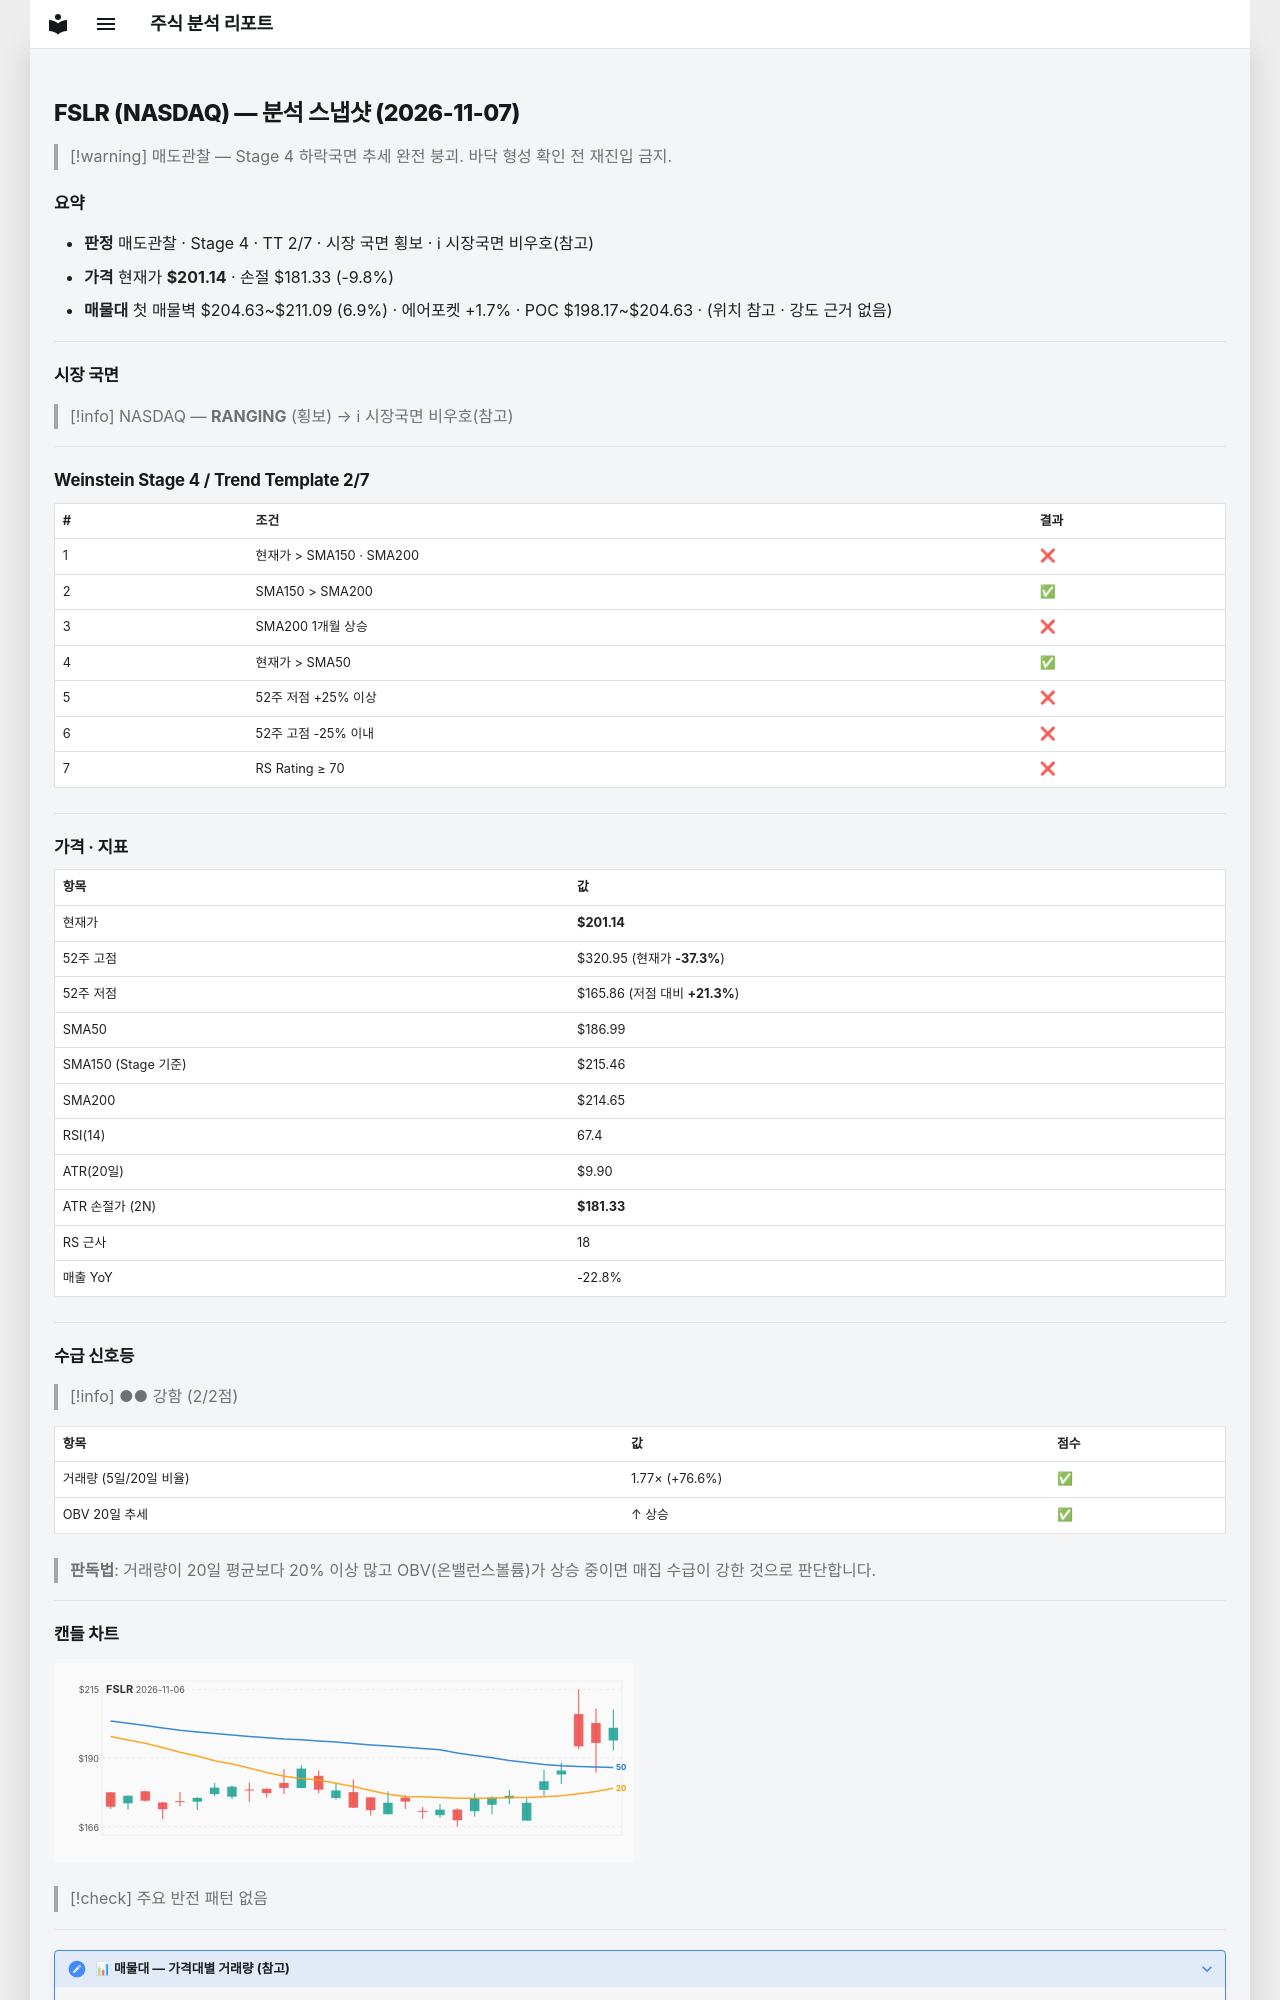

repository: soloandco/stock-reports · page: snapshots/FSLR-2026-11-07/index.html · generator: mkdocs

---
type: analysis-snapshot
title: FSLR 분석 스냅샷
ticker: FSLR
market: NASDAQ
created: 2026-11-07
updated: 2026-11-07
bar-date: 2026-11-06
verdict: 매도관찰
real-rr: 3.46
sma50-gap-pct: 7.6
weekly-position: 저항대아래
weekly-overhead-price: 269.70
weekly-overhead-pct: 34.1
stage: 4
trend-template-score: 2
tt-max: 7
ma-set: sma-50-150-200
price: 201.13999938964844
stop-price: 181.33290184076628
market-regime: RANGING
supply-demand-score: 2/2
supply-demand-label: 강함
status: tracking
tags:
  - stock-agent
  - watchlist
  - FSLR
  - analysis
related:
  - "[[analysis-template]]"
---

# FSLR (NASDAQ) — 분석 스냅샷 (2026-11-07)

> [!warning] 매도관찰 — Stage 4 하락국면
> 추세 완전 붕괴. 바닥 형성 확인 전 재진입 금지.

## 요약

- **판정** 매도관찰 · Stage 4 · TT 2/7 · 시장 국면 횡보 · ℹ 시장국면 비우호(참고)
- **가격** 현재가 **$201.14** · 손절 $181.33 (-9.8%)
- **매물대** 첫 매물벽 $204.63~$211.09 (6.9%) · 에어포켓 +1.7% · POC $198.17~$204.63 · (위치 참고 · 강도 근거 없음)

---

## 시장 국면

> [!info] NASDAQ — **RANGING** (횡보) → ℹ 시장국면 비우호(참고)

---

## Weinstein Stage 4 / Trend Template 2/7

| # | 조건 | 결과 |
|---|------|------|
| 1 | 현재가 > SMA150 · SMA200 | ❌ |
| 2 | SMA150 > SMA200 | ✅ |
| 3 | SMA200 1개월 상승 | ❌ |
| 4 | 현재가 > SMA50 | ✅ |
| 5 | 52주 저점 +25% 이상 | ❌ |
| 6 | 52주 고점 -25% 이내 | ❌ |
| 7 | RS Rating ≥ 70 | ❌ |

---

## 가격 · 지표

| 항목 | 값 |
|------|---|
| 현재가 | **$201.14** |
| 52주 고점 | $320.95 (현재가 **-37.3%**) |
| 52주 저점 | $165.86 (저점 대비 **+21.3%**) |
| SMA50 | $186.99 |
| SMA150 (Stage 기준) | $215.46 |
| SMA200 | $214.65 |
| RSI(14) | 67.4 |
| ATR(20일) | $9.90 |
| ATR 손절가 (2N) | **$181.33** |
| RS 근사 | 18 |
| 매출 YoY | -22.8% |

---
## 수급 신호등

> [!info] ●● 강함 (2/2점)

| 항목 | 값 | 점수 |
|------|------|------|
| 거래량 (5일/20일 비율) | 1.77× (+76.6%) | ✅ |
| OBV 20일 추세 | ↑ 상승 | ✅ |

> **판독법**: 거래량이 20일 평균보다 20% 이상 많고 OBV(온밸런스볼륨)가 상승 중이면 매집 수급이 강한 것으로 판단합니다.

---
